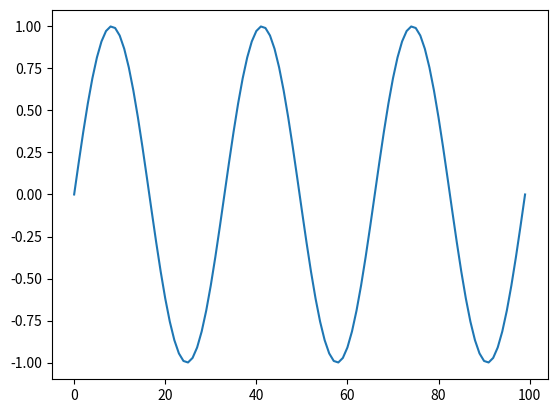

This figure's Python source:
import numpy as np
import matplotlib.pyplot as plt

X = np.linspace(0, 6 * np.pi, 100)

plt.plot(np.sin(X))
plt.show()